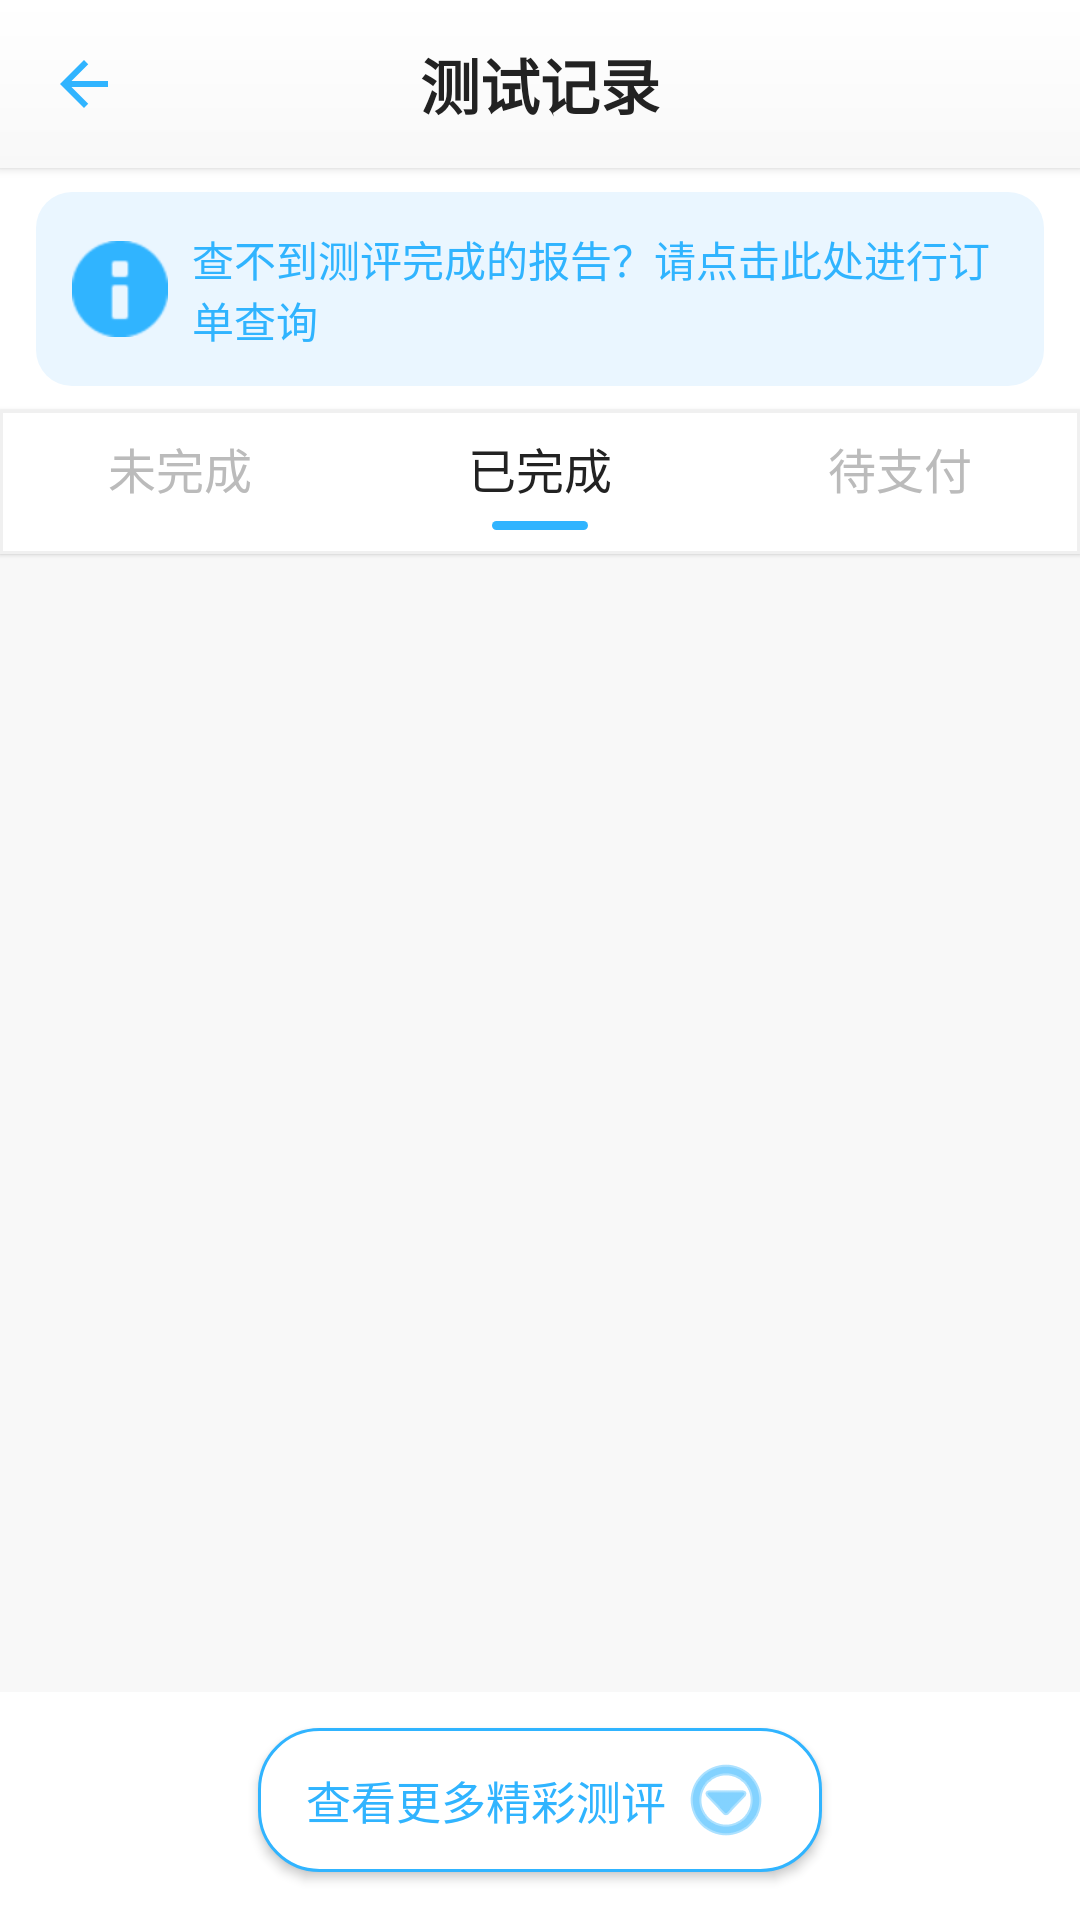

Here is an Android app screen rendered from its layout file. Give the layout XML and the strings, colors and styles it references.
<!-- AndroidManifest.xml: application theme Theme.Xinqiao -->
<!-- res/layout/fragment_test_record.xml -->
<?xml version="1.0" encoding="utf-8"?>
<LinearLayout xmlns:android="http://schemas.android.com/apk/res/android"
    xmlns:app="http://schemas.android.com/apk/res-auto"
    android:layout_width="match_parent"
    android:layout_height="match_parent"
    android:orientation="vertical"
    android:clickable="true"
    android:focusable="true"
    android:background="#FFF">

    
    <RelativeLayout
        android:layout_width="match_parent"
        android:layout_height="56dp"
        android:background="@drawable/bg_top_bar"
        android:elevation="2dp">
        <ImageButton
            android:id="@+id/btn_back"
            android:layout_width="48dp"
            android:layout_height="48dp"
            android:layout_centerVertical="true"
            android:background="?attr/selectableItemBackgroundBorderless"
            android:src="@drawable/ic_back"
            android:tint="#30B4FF"
            android:contentDescription="返回"
            android:layout_alignParentStart="true"
            android:layout_marginStart="4dp"/>
        <TextView
            android:id="@+id/tv_title"
            android:layout_width="wrap_content"
            android:layout_height="wrap_content"
            android:layout_centerInParent="true"
            android:text="测试记录"
            android:textColor="#222222"
            android:textSize="20sp"
            android:textStyle="bold"/>
    </RelativeLayout>

    
    <androidx.cardview.widget.CardView
        android:layout_width="match_parent"
        android:layout_height="wrap_content"
        android:layout_marginStart="12dp"
        android:layout_marginEnd="12dp"
        android:layout_marginTop="8dp"
        android:layout_marginBottom="8dp"
        app:cardCornerRadius="12dp"
        app:cardElevation="0dp">
        <TextView
            android:id="@+id/tv_order_tip"
            android:layout_width="match_parent"
            android:layout_height="wrap_content"
            android:background="#EAF6FF"
            android:textColor="#30B4FF"
            android:textSize="14sp"
            android:padding="12dp"
            android:drawableStart="@android:drawable/ic_dialog_info"
            android:drawablePadding="8dp"
            android:drawableTint="#30B4FF"
            android:gravity="center_vertical"
            android:text="查不到测评完成的报告？请点击此处进行订单查询"/>
    </androidx.cardview.widget.CardView>

    
    <LinearLayout
        android:layout_width="match_parent"
        android:layout_height="48dp"
        android:orientation="horizontal"
        android:background="@drawable/bg_tab_bar"
        android:elevation="1dp"
        android:gravity="center_vertical">
        <LinearLayout
            android:layout_width="0dp"
            android:layout_height="match_parent"
            android:layout_weight="1"
            android:gravity="center"
            android:orientation="vertical">
            <TextView
                android:id="@+id/tv_tab_unfinished"
                android:layout_width="wrap_content"
                android:layout_height="wrap_content"
                android:text="未完成"
                android:textSize="16sp"
                android:textColor="#BBBBBB"/>
            <View
                android:id="@+id/indicator_unfinished"
                android:layout_width="32dp"
                android:layout_height="3dp"
                android:background="@drawable/tab_indicator"
                android:layout_marginTop="6dp"
                android:visibility="invisible"/>
        </LinearLayout>
        <LinearLayout
            android:layout_width="0dp"
            android:layout_height="match_parent"
            android:layout_weight="1"
            android:gravity="center"
            android:orientation="vertical">
            <TextView
                android:id="@+id/tv_tab_finished"
                android:layout_width="wrap_content"
                android:layout_height="wrap_content"
                android:text="已完成"
                android:textSize="16sp"
                android:textColor="#222222"/>
            <View
                android:id="@+id/indicator_finished"
                android:layout_width="32dp"
                android:layout_height="3dp"
                android:background="@drawable/tab_indicator"
                android:layout_marginTop="6dp"
                android:visibility="visible"/>
        </LinearLayout>
        <LinearLayout
            android:layout_width="0dp"
            android:layout_height="match_parent"
            android:layout_weight="1"
            android:gravity="center"
            android:orientation="vertical">
            <TextView
                android:id="@+id/tv_tab_pending"
                android:layout_width="wrap_content"
                android:layout_height="wrap_content"
                android:text="待支付"
                android:textSize="16sp"
                android:textColor="#BBBBBB"/>
            <View
                android:id="@+id/indicator_pending"
                android:layout_width="32dp"
                android:layout_height="3dp"
                android:background="@drawable/tab_indicator"
                android:layout_marginTop="6dp"
                android:visibility="invisible"/>
        </LinearLayout>
    </LinearLayout>

    
    <androidx.recyclerview.widget.RecyclerView
        android:id="@+id/rv_test_record"
        android:layout_width="match_parent"
        android:layout_height="0dp"
        android:layout_weight="1"
        android:paddingStart="12dp"
        android:paddingEnd="12dp"
        android:paddingTop="8dp"
        android:paddingBottom="8dp"
        android:clipToPadding="false"
        android:overScrollMode="never"
        android:scrollbars="none"
        android:background="#F8F8F8"
        android:layoutAnimation="@anim/layout_animation_from_right"/>

    
    <Button
        android:id="@+id/btn_more_test"
        android:layout_width="wrap_content"
        android:layout_height="wrap_content"
        android:text="查看更多精彩测评"
        android:textColor="#30B4FF"
        android:textSize="15sp"
        android:background="@drawable/btn_more_outline"
        android:layout_gravity="center"
        android:layout_marginTop="12dp"
        android:layout_marginBottom="16dp"
        android:drawableEnd="@android:drawable/ic_menu_more"
        android:drawableTint="#30B4FF"
        android:drawablePadding="4dp"/>

    <ProgressBar
        android:id="@+id/progressBar"
        android:layout_width="wrap_content"
        android:layout_height="wrap_content"
        android:layout_gravity="center"
        android:visibility="gone"/>

</LinearLayout>
<!-- resources referenced by this layout -->
<resources>
  <!-- drawable bg_tab_bar (drawable) -->
  <?xml version="1.0" encoding="utf-8"?>
  <shape xmlns:android="http://schemas.android.com/apk/res/android" android:shape="rectangle">
      <solid android:color="#FFFFFF"/>
      <corners android:radius="0dp"/>
      <stroke android:color="#F0F0F0" android:width="1dp"/>
  </shape>
  <!-- drawable bg_top_bar (drawable) -->
  <?xml version="1.0" encoding="utf-8"?>
  <shape xmlns:android="http://schemas.android.com/apk/res/android" android:shape="rectangle">
      <gradient
          android:startColor="#FFFFFF"
          android:endColor="#F8F8F8"
          android:angle="270"/>
      <corners android:bottomLeftRadius="0dp" android:bottomRightRadius="0dp"/>
  </shape>
  <!-- drawable btn_more_outline (drawable) -->
  <?xml version="1.0" encoding="utf-8"?>
  <shape xmlns:android="http://schemas.android.com/apk/res/android" android:shape="rectangle">
      <solid android:color="#FFFFFF"/>
      <corners android:radius="20dp"/>
      <stroke android:color="#30B4FF" android:width="1dp"/>
      <padding android:left="16dp" android:right="16dp" android:top="8dp" android:bottom="8dp"/>
  </shape>
  <!-- drawable ic_back (drawable) -->
  <?xml version="1.0" encoding="utf-8"?>
  <vector xmlns:android="http://schemas.android.com/apk/res/android"
      android:width="24dp"
      android:height="24dp"
      android:viewportWidth="24"
      android:viewportHeight="24"
      android:tint="#FFFFFF">
      <path
          android:fillColor="@android:color/white"
          android:pathData="M20,11H7.83l5.59,-5.59L12,4l-8,8 8,8 1.41,-1.41L7.83,13H20v-2z"/>
  </vector>
  <!-- drawable tab_indicator (drawable) -->
  <?xml version="1.0" encoding="utf-8"?>
  <shape xmlns:android="http://schemas.android.com/apk/res/android" android:shape="rectangle">
      <solid android:color="#30B4FF"/>
      <corners android:radius="2dp"/>
  </shape>
  <style name="Theme.Xinqiao" parent="Base.Theme.Xinqiao">
          <item name="android:navigationBarColor">@android:color/transparent</item>
          <item name="android:statusBarColor">@android:color/transparent</item>
          <item name="android:windowLightStatusBar">false</item>
          <item name="android:enforceStatusBarContrast">true</item>
      </style>
  <style name="Base.Theme.Xinqiao" parent="Theme.Material3.DayNight.NoActionBar">
          <item name="colorPrimary">@color/colorPrimary</item>
          <item name="colorOnPrimary">@color/colorOnPrimary</item>
          <item name="colorSecondary">@color/colorSecondary</item>
          <item name="colorOnSecondary">@color/colorOnSecondary</item>
          <item name="colorSurface">@color/colorSurface</item>
          <item name="colorOnSurface">@color/colorOnSurface</item>
          <item name="colorError">@color/colorError</item>
          <item name="colorOnError">@color/colorOnError</item>
      </style>
  <color name="colorPrimary">#667eea</color>
  <color name="colorOnPrimary">#FFFFFF</color>
  <color name="colorSecondary">#F8F9FA</color>
  <color name="colorOnSecondary">#333333</color>
  <color name="colorSurface">#FFFFFF</color>
  <color name="colorOnSurface">#333333</color>
  <color name="colorError">#B00020</color>
  <color name="colorOnError">#FFFFFF</color>
</resources>
